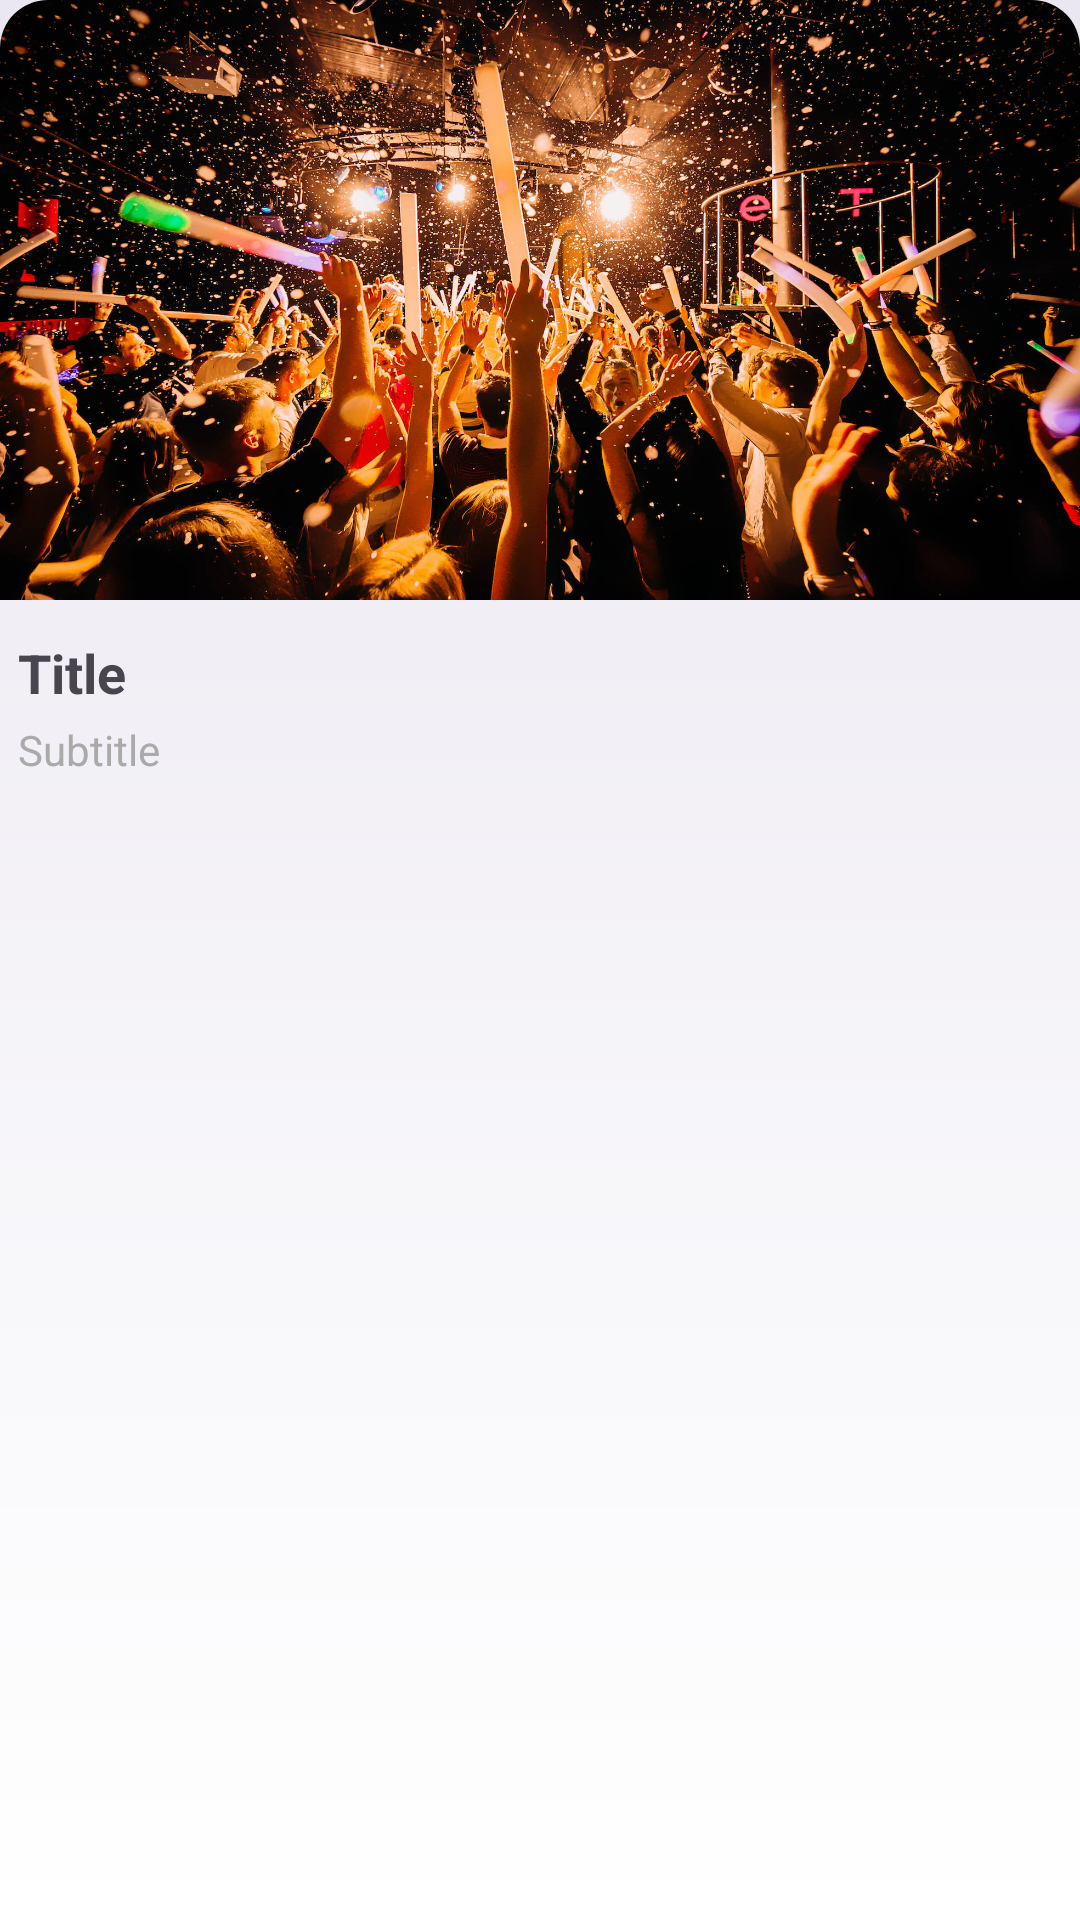

Layout XML and referenced resources for this Android screen:
<!-- AndroidManifest.xml: application theme Theme.PartyNextDoor -->
<!-- res/layout/zurka_item.xml -->
<?xml version="1.0" encoding="utf-8"?>
<LinearLayout xmlns:android="http://schemas.android.com/apk/res/android"
    android:layout_width="match_parent"
    android:layout_height="wrap_content"
    android:orientation="vertical"
    android:layout_margin="8dp">

    <ImageView
        android:id="@+id/icon"
        android:layout_width="match_parent"
        android:layout_height="200dp"
        android:scaleType="centerCrop"
        android:src="@drawable/placeholder"
        android:background="@drawable/image_bkg"
        android:clipToOutline="true"/>

    <LinearLayout
        android:layout_width="match_parent"
        android:layout_height="wrap_content"
        android:orientation="vertical"
        android:paddingTop="8dp">

        <TextView
            android:id="@+id/title"
            android:layout_width="match_parent"
            android:layout_height="wrap_content"
            android:text="Title"
            android:textSize="18sp"
            android:textStyle="bold"
            android:paddingTop="4dp"
            android:paddingBottom="4dp"
            android:paddingStart="6dp" />

        <TextView
            android:id="@+id/subtitle"
            android:layout_width="match_parent"
            android:layout_height="wrap_content"
            android:text="Subtitle"
            android:textSize="14sp"
            android:textColor="@android:color/darker_gray"
            android:paddingStart="6dp"/>
    </LinearLayout>
</LinearLayout>
<!-- resources referenced by this layout -->
<resources>
  <!-- drawable image_bkg (drawable) -->
  <?xml version="1.0" encoding="utf-8"?>
  <shape xmlns:android="http://schemas.android.com/apk/res/android" android:shape="rectangle">
      <corners
          android:topLeftRadius="16dp"
          android:topRightRadius="16dp" />
      <solid android:color="@android:color/transparent" />
  </shape>
  <!-- drawable placeholder: jpg bitmap (drawable, 618438 bytes) -->
  <style name="Theme.PartyNextDoor" parent="Base.Theme.PartyNextDoor" />
  <style name="Base.Theme.PartyNextDoor" parent="Theme.Material3.DayNight.NoActionBar">
          <item name="android:windowBackground">@drawable/gradient_bkg</item>
  
          <item name="android:statusBarColor">@color/light_grey</item>
          <item name="android:navigationBarColor">@color/white</item>
      </style>
  <!-- drawable gradient_bkg (drawable) -->
  <?xml version="1.0" encoding="utf-8"?>
  <shape xmlns:android="http://schemas.android.com/apk/res/android">
      <gradient
          android:angle="90"
          android:startColor="@color/white"
          android:endColor="@color/light_grey"/>
  </shape>
  <color name="light_grey">#EAE7F0</color>
  <color name="white">#ffffff</color>
</resources>
